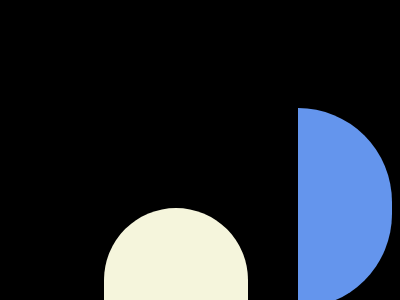

Write the HTML and CSS that draws this image.

<!DOCTYPE html>
<html lang="en">

<head>
  <title>Document</title>
</head>

<body style="background-color: black;">
  <div style="display: flex; margin-left: 25%;">
    <div style="
    margin-top: 200px;
    width: 200px;
    height: 100px;background-color: beige; border-radius: 12rem 12rem 0 0"></div>
    <div style="  width: 200px;
    margin-top: 300px;
    height: 100px; background-color: beige; border-radius: 0 0 12rem 12rem;"></div>
  </div>
  <div style="display: flex; margin-left: 25%;">
    <div style="
    margin-left: 100px;
    margin-top: -100px;
   width: 100px;
   height: 200px;background-color: cornflowerblue; border-radius: 12rem 0 0 12rem"></div>
    <div style="
    margin-top: -300px;
    width: 100px;
    height: 200px;background-color: cornflowerblue; border-radius: 0 12rem 12rem 0"></div>


  </div>

</body>

</html>